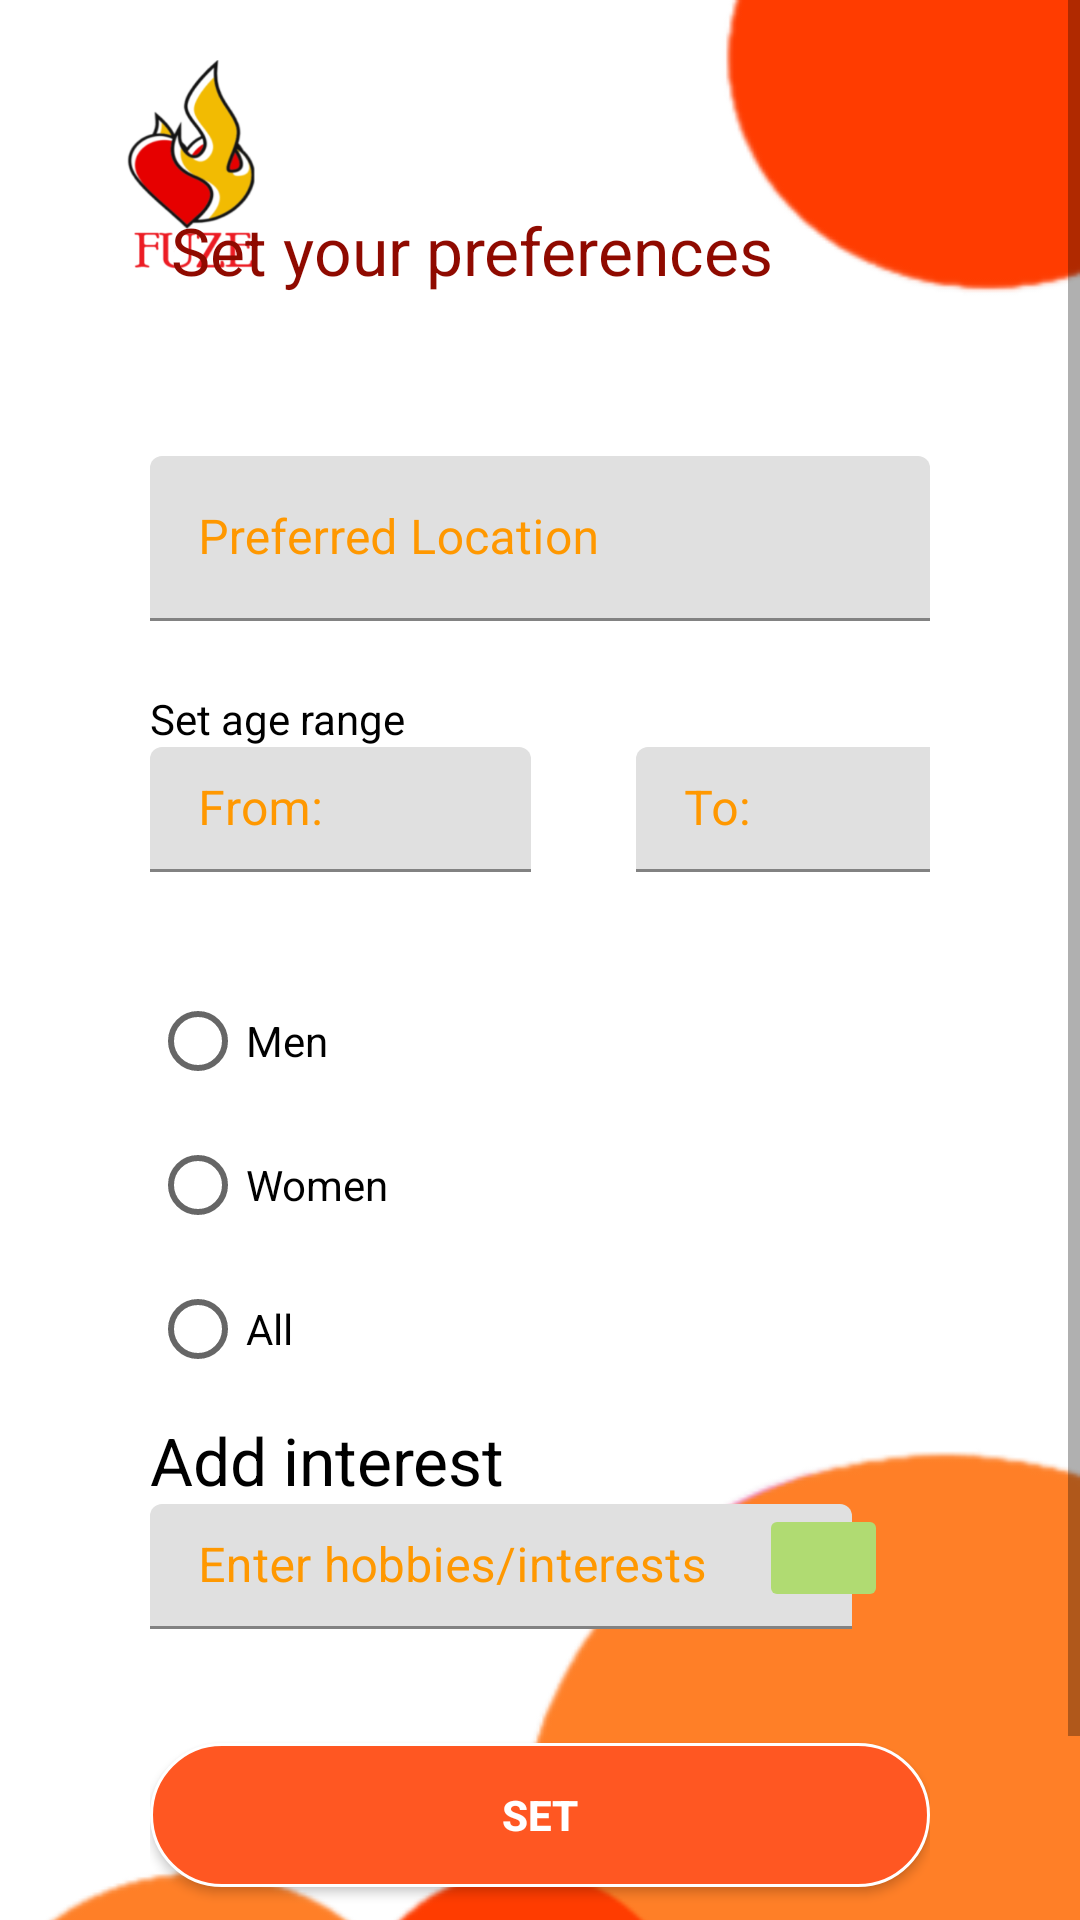

Here is an Android app screen rendered from its layout file. Give the layout XML and the strings, colors and styles it references.
<!-- AndroidManifest.xml: application theme Theme.Fuse2 -->
<!-- res/layout/preferences.xml -->
<?xml version="1.0" encoding="utf-8"?>
<RelativeLayout xmlns:android="http://schemas.android.com/apk/res/android"
    android:layout_width="match_parent"
    android:layout_height="match_parent"
    android:background="@color/white">

    <ScrollView
        android:layout_width="match_parent"
        android:layout_height="match_parent"
        android:fillViewport="true"
        android:background="@color/white">

        <LinearLayout
            android:layout_width="match_parent"
            android:layout_height="wrap_content"
            android:background="@drawable/back"
            android:orientation="vertical"
            android:paddingLeft="25dp"
            android:paddingTop="10dp"
            android:paddingRight="25dp">

            <RelativeLayout
                android:layout_width="wrap_content"
                android:layout_height="82dp"
                android:layout_gravity="center"
                android:layout_marginTop="10dp"
                android:layout_marginBottom="10dp"
                android:orientation="horizontal">

                <ImageView
                    android:layout_width="81dp"
                    android:layout_height="71dp"
                    android:background="@drawable/logo" />

                <TextView
                    android:id="@+id/textView"
                    android:layout_width="258dp"
                    android:layout_height="78dp"
                    android:layout_alignParentEnd="true"
                    android:layout_marginEnd="20dp"
                    android:gravity="bottom"
                    android:text="Set your preferences"
                    android:textAppearance="@style/TextAppearance.AppCompat.Large"
                    android:textColor="#8F0A00" />
            </RelativeLayout>

            <LinearLayout
                android:layout_width="match_parent"
                android:layout_height="wrap_content"
                android:orientation="vertical"
                android:paddingLeft="25dp"
                android:paddingTop="10dp"
                android:paddingRight="25dp">

                <com.google.android.material.textfield.TextInputLayout
                    android:layout_width="match_parent"
                    android:layout_height="65dp"
                    android:layout_marginTop="20dp"
                    android:layout_marginBottom="3dp"
                    android:gravity="bottom"
                    android:textColorHint="#FF9800">

                    <EditText
                        android:id="@+id/preferedLocation"
                        android:layout_width="match_parent"
                        android:layout_height="55dp"
                        android:background="@drawable/edit_text_focused_bg"
                        android:hint="Preferred Location"
                        android:inputType="text"
                        android:padding="10dp"
                        android:textColor="@color/black" />
                </com.google.android.material.textfield.TextInputLayout>
                <TextView
                    android:id="@+id/textView5"
                    android:layout_width="wrap_content"
                    android:layout_height="wrap_content"
                    android:layout_marginTop="20dp"
                    android:text="Set age range"
                    android:textColor="@color/black" />

                <RelativeLayout
                    android:layout_width="331dp"
                    android:layout_height="wrap_content"
                    android:orientation="horizontal">

                    <com.google.android.material.textfield.TextInputLayout
                        android:layout_width="127dp"
                        android:layout_height="wrap_content"
                        android:layout_alignParentStart="true"
                        android:layout_marginStart="0dp"
                        android:layout_marginTop="0dp"
                        android:layout_marginEnd="88dp"
                        android:layout_marginBottom="3dp"
                        android:gravity="bottom"
                        android:textColorHint="#FF9800">

                        <EditText
                            android:id="@+id/fromAge"
                            android:layout_width="match_parent"
                            android:layout_height="match_parent"
                            android:background="@drawable/edit_text_focused_bg"
                            android:hint="From: "
                            android:inputType="number"
                            android:padding="10dp"
                            android:textColor="@color/black" />

                    </com.google.android.material.textfield.TextInputLayout>

                    <com.google.android.material.textfield.TextInputLayout
                        android:layout_width="132dp"
                        android:layout_height="wrap_content"
                        android:layout_alignParentEnd="true"
                        android:layout_marginTop="0dp"
                        android:layout_marginEnd="37dp"
                        android:layout_marginBottom="3dp"
                        android:gravity="bottom"
                        android:textColorHint="#FF9800">

                        <EditText
                            android:id="@+id/toAge"
                            android:layout_width="match_parent"
                            android:layout_height="match_parent"
                            android:background="@drawable/edit_text_focused_bg"
                            android:hint="To: "
                            android:inputType="number"
                            android:padding="10dp"
                            android:textColor="@color/black" />
                    </com.google.android.material.textfield.TextInputLayout>

                </RelativeLayout>
                <RadioGroup
                    android:id="@+id/preferedGenderRadioGroup"
                    android:layout_width="match_parent"
                    android:layout_height="wrap_content"
                    >

                    <TextView
                        android:id="@+id/preferedGenderGroup"
                        android:layout_width="match_parent"
                        android:layout_height="wrap_content"
                        android:textColor="@color/white"
                        android:text="Interested in"
                        android:textAppearance="@style/TextAppearance.AppCompat.Large" />

                    <RadioButton
                        android:id="@+id/preferedMen"
                        android:layout_width="match_parent"
                        android:layout_height="wrap_content"
                        android:layout_weight="1"
                        android:textColor="@color/black"
                        android:text="Men" />

                    <RadioButton
                        android:id="@+id/preferedWomen"
                        android:layout_width="match_parent"
                        android:layout_height="wrap_content"
                        android:textColor="@color/black"
                        android:layout_weight="1"
                        android:text="Women" />

                    <RadioButton
                        android:id="@+id/preferedAll"
                        android:layout_width="match_parent"
                        android:layout_height="wrap_content"
                        android:textColor="@color/black"
                        android:layout_weight="1"
                        android:text="All" />

                </RadioGroup>

                <TextView
                    android:id="@+id/textView6"
                    android:layout_width="wrap_content"
                    android:layout_height="wrap_content"
                    android:layout_marginTop="5dp"
                    android:text="Add interest"
                    android:textAppearance="@style/TextAppearance.AppCompat.Large"
                    android:textColor="@color/black" />

                <RelativeLayout
                    android:layout_width="match_parent"
                    android:layout_height="wrap_content"
                    android:layout_gravity="center"
                    android:layout_marginBottom="10dp"
                    android:orientation="horizontal">

                    <com.google.android.material.textfield.TextInputLayout
                        android:layout_width="247dp"
                        android:layout_height="wrap_content"
                        android:layout_marginTop="0dp"
                        android:layout_marginBottom="3dp"
                        android:gravity="bottom"
                        android:textColorHint="#FF9800">

                        <EditText
                            android:id="@+id/hobbies"
                            android:layout_width="234dp"
                            android:layout_height="match_parent"
                            android:background="@drawable/edit_text_focused_bg"
                            android:hint="Enter hobbies/interests"
                            android:inputType="text"
                            android:padding="10dp"
                            android:textColor="@color/black" />
                    </com.google.android.material.textfield.TextInputLayout>

                    <ImageButton
                        android:id="@+id/imageButton"
                        android:layout_width="43dp"
                        android:layout_height="36dp"
                        android:layout_alignParentEnd="true"
                        android:layout_marginEnd="14dp"
                        android:backgroundTint="@color/buttons" />

                </RelativeLayout>


                <androidx.appcompat.widget.AppCompatButton
                    android:id="@+id/prefNextBtn"
                    android:layout_width="match_parent"
                    android:layout_height="wrap_content"
                    android:layout_marginTop="25dp"
                    android:layout_marginBottom="10dp"
                    android:background="@drawable/white_rounded_button"
                    android:padding="12dp"
                    android:text="Set"
                    android:textColor="@color/white"
                    android:textStyle="bold" />

                <TextView
                    android:id="@+id/errorBar"
                    android:layout_width="match_parent"
                    android:layout_height="wrap_content"
                    android:layout_gravity="bottom"
                    android:layout_marginTop="25dp"
                    android:layout_marginBottom="25dp"
                    android:textColor="@color/white" />

            </LinearLayout>
        </LinearLayout>
    </ScrollView>
</RelativeLayout>
<!-- resources referenced by this layout -->
<resources>
  <color name="black">#FF000000</color>
  <color name="buttons">#B0DB72</color>
  <color name="white">#FFFFFF</color>
  <!-- drawable back: png bitmap (drawable, 13597 bytes) -->
  <!-- drawable logo: png bitmap (drawable, 40372 bytes) -->
  <!-- drawable white_rounded_button (drawable-v24) -->
  <?xml version="1.0" encoding="utf-8"?>
  <selector xmlns:android="http://schemas.android.com/apk/res/android">
  
      <item android:state_pressed="true">
          <shape>
              <solid android:color="@color/light_grey" />
              <stroke android:width="1dp" android:color="@color/white" />
              <corners android:radius="30dp" />
          </shape>
      </item>
      <item android:state_pressed="false">
          <shape>
              <solid android:color="#FF5722" />
              <stroke android:width="1dp" android:color="@color/white" />
              <corners android:radius="30dp" />
          </shape>
      </item>
  
  </selector>
  <style name="Theme.Fuse2" parent="Theme.MaterialComponents.DayNight.NoActionBar">
          
          <item name="colorPrimary">#F1693F</item>
          <item name="colorPrimaryVariant">#FF5722</item>
          <item name="colorOnPrimary">#000000</item>
          
          <item name="colorSecondary">@color/teal_200</item>
          <item name="colorSecondaryVariant">@color/teal_700</item>
          <item name="colorOnSecondary">@color/black</item>
          
          <item name="android:statusBarColor" tools:targetApi="l">?attr/colorPrimaryVariant</item>
          
          <item name="android:textColorPrimary">@color/black</item>
      </style>
  <color name="light_grey">#eeeeee</color>
  <color name="teal_200">#80CBC4</color>
  <color name="teal_700">#00796B</color>
</resources>
